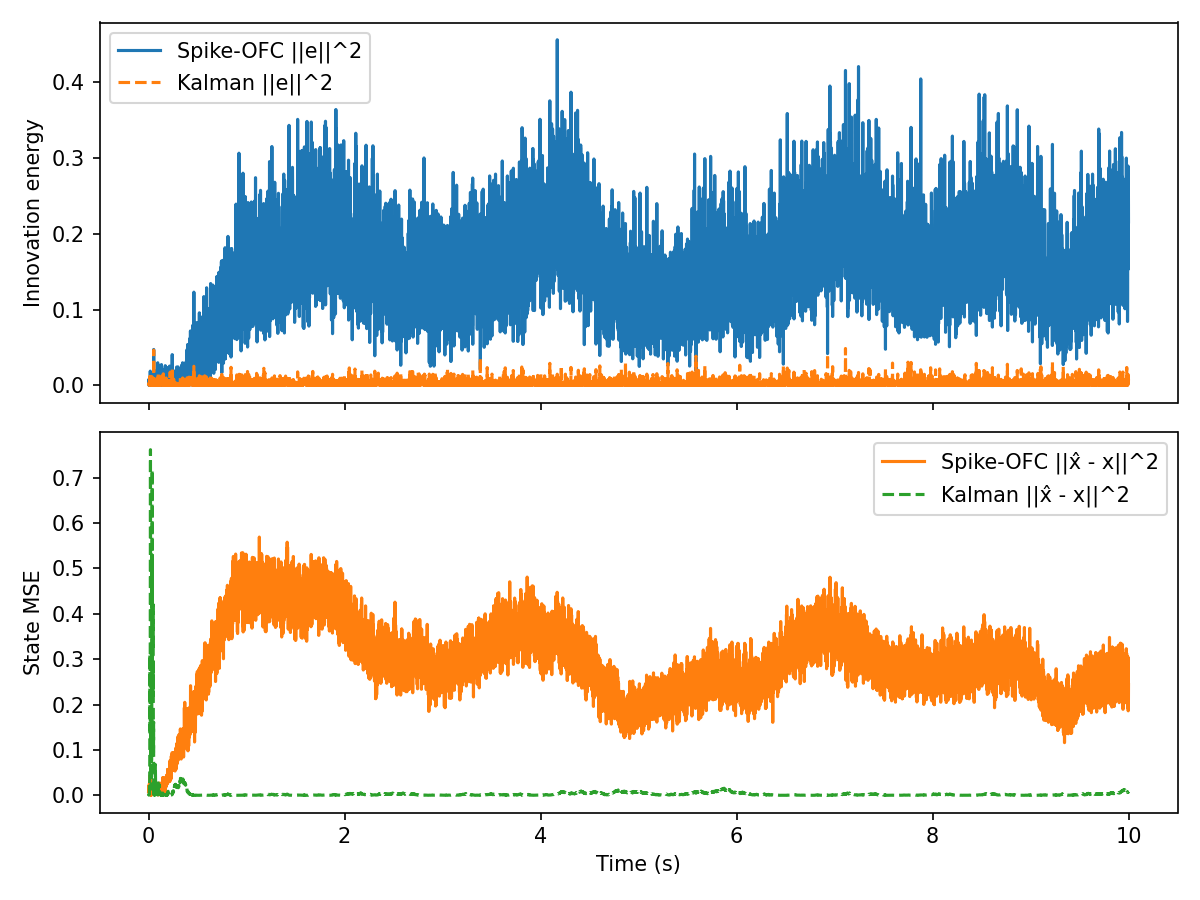

The data file committed next to this chart (first rows):
t, innovation, mse, firing_rate, r_norm, Ge_norm, kalman_innovation, kalman_mse
0.000000, 2.976885e-03, 8.288983e-03, 1.562500e+01, 1.000000e+00, 1.000678e-03, 2.976885e-03, 3.022917e-03
0.001000, 7.357214e-03, 1.055441e-02, 1.562500e+01, 1.414006e+00, 1.573149e-03, 2.475984e-03, 1.021829e-03
0.002000, 7.798980e-03, 1.688991e-02, 1.562500e+01, 1.731543e+00, 1.619691e-03, 1.198245e-03, 9.503804e-04
0.003000, 2.177822e-04, 5.789933e-03, 1.562500e+01, 1.999121e+00, 2.706603e-04, 3.169436e-03, 1.221255e-03
0.004000, 4.774593e-03, 1.170042e-02, 1.562500e+01, 2.234757e+00, 1.267306e-03, 2.736926e-03, 1.561279e-03
0.005000, 2.150568e-03, 2.184275e-02, 1.562500e+01, 2.447695e+00, 8.505305e-04, 9.251451e-04, 8.074620e-04
0.006000, 2.255982e-03, 6.565675e-03, 1.562500e+01, 2.643426e+00, 8.711263e-04, 4.701103e-04, 1.605766e-03
0.007000, 2.734764e-03, 1.996795e-02, 1.562500e+01, 2.825527e+00, 9.591206e-04, 2.284252e-03, 2.452793e-03
0.008000, 3.541288e-03, 2.590440e-02, 1.562500e+01, 2.996485e+00, 1.091425e-03, 3.092808e-04, 5.622203e-03
0.009000, 8.568446e-04, 2.402712e-02, 1.562500e+01, 3.158110e+00, 5.368640e-04, 3.141431e-03, 2.752339e-02
0.01, 3.286863e-03, 9.296334e-03, 1.562500e+01, 3.311769e+00, 1.051487e-03, 1.285069e-05, 2.424777e-02
0.011, 8.295008e-08, 2.294238e-02, 1.562500e+01, 3.458523e+00, 5.282283e-06, 1.563321e-04, 3.195031e-02
0.012, 3.093772e-03, 2.168852e-02, 1.562500e+01, 3.599218e+00, 1.020135e-03, 3.052734e-03, 8.993742e-02
0.013, 9.490663e-04, 2.503144e-02, 1.562500e+01, 3.734538e+00, 5.650170e-04, 1.188579e-02, 3.111180e-01
0.014, 7.988939e-04, 1.801944e-02, 1.562500e+01, 3.865048e+00, 5.183915e-04, 1.661813e-03, 2.093203e-01
0.015, 8.232054e-03, 2.462021e-02, 1.562500e+01, 3.991221e+00, 1.664054e-03, 9.383290e-04, 1.428650e-01
0.016, 9.280926e-04, 4.459901e-02, 1.562500e+01, 4.113454e+00, 5.587389e-04, 4.431747e-04, 1.878158e-01
0.017, 1.878473e-02, 2.600263e-02, 1.562500e+01, 4.232090e+00, 2.513714e-03, 4.671396e-03, 3.875277e-01
0.018, 2.022040e-03, 1.342479e-02, 1.562500e+01, 4.347423e+00, 8.247230e-04, 1.522499e-03, 5.404583e-01
0.019, 9.059105e-03, 2.374983e-02, 1.562500e+01, 4.459709e+00, 1.745645e-03, 2.224175e-03, 7.617115e-01
0.02, 4.718830e-03, 1.096918e-02, 1.562500e+01, 4.569173e+00, 1.259884e-03, 3.694914e-03, 4.819628e-01
0.021, 6.967263e-05, 1.601488e-02, 1.562500e+01, 4.676014e+00, 1.530891e-04, 1.391425e-03, 3.399628e-01
0.022, 1.592657e-02, 1.272536e-02, 1.562500e+01, 4.780406e+00, 2.314592e-03, 3.872553e-03, 1.559252e-01
0.023, 1.570998e-02, 2.555741e-03, 1.562500e+01, 5.081874e+00, 2.298799e-03, 9.425393e-04, 8.988947e-02
0.024, 2.368043e-04, 5.004458e-05, 1.562500e+01, 5.177867e+00, 2.822332e-04, 4.745716e-04, 1.349793e-01
0.025, 3.219857e-03, 4.276579e-03, 1.562500e+01, 5.457959e+00, 1.040714e-03, 3.791097e-03, 3.126992e-02
0.026, 1.418197e-03, 9.526581e-05, 1.562500e+01, 5.547238e+00, 6.906874e-04, 3.745768e-04, 1.376080e-02
0.027, 1.000121e-02, 2.804216e-03, 1.562500e+01, 5.635052e+00, 1.834170e-03, 1.145045e-02, 1.957823e-01
0.028, 4.073638e-03, 1.157179e-02, 1.562500e+01, 5.892616e+00, 1.170589e-03, 4.403333e-03, 5.892259e-02
0.029, 1.093126e-03, 1.720195e-02, 1.562500e+01, 5.975162e+00, 6.063849e-04, 2.162546e-05, 6.607769e-02
0.03, 6.450680e-03, 1.417811e-02, 1.562500e+01, 6.218282e+00, 1.473045e-03, 3.961082e-04, 3.894513e-02
0.031, 9.366274e-04, 3.767442e-03, 1.562500e+01, 6.451977e+00, 5.613022e-04, 4.415130e-06, 4.189708e-02
0.032, 3.711158e-03, 1.393833e-02, 1.562500e+01, 6.677673e+00, 1.117295e-03, 1.815560e-03, 1.047439e-01
0.033, 8.259195e-03, 4.080541e-03, 1.562500e+01, 6.750199e+00, 1.666795e-03, 3.252051e-03, 2.341185e-01
0.034, 1.586625e-02, 1.365490e-02, 1.562500e+01, 6.965615e+00, 2.310205e-03, 8.071115e-03, 5.301321e-01
0.035, 1.327431e-04, 3.815902e-03, 1.562500e+01, 7.175298e+00, 2.113096e-04, 1.017444e-03, 4.162276e-01
0.036, 1.094047e-02, 1.416123e-02, 1.562500e+01, 7.378079e+00, 1.918365e-03, 5.940991e-03, 7.175263e-01
0.037, 1.107867e-04, 9.404461e-03, 1.562500e+01, 7.575472e+00, 1.930444e-04, 2.816864e-06, 7.078995e-01
0.038, 1.001166e-03, 5.711101e-03, 1.562500e+01, 7.767815e+00, 5.803183e-04, 1.099199e-02, 3.355250e-01
0.039, 4.317352e-03, 1.242731e-02, 1.562500e+01, 7.829660e+00, 1.205097e-03, 2.222208e-03, 2.161750e-01
0.04, 2.814629e-03, 3.051642e-03, 1.562500e+01, 8.016053e+00, 9.730247e-04, 5.236114e-04, 2.677155e-01
0.041, 3.129209e-03, 1.221998e-02, 1.562500e+01, 8.197324e+00, 1.025960e-03, 2.443673e-03, 3.966045e-01
0.042, 1.415853e-04, 1.260574e-02, 1.562500e+01, 8.374985e+00, 2.182340e-04, 6.577209e-05, 4.197782e-01
0.043, 4.151195e-03, 1.163444e-02, 1.562500e+01, 8.548853e+00, 1.181680e-03, 9.236597e-10, 4.191027e-01
0.044, 9.063193e-04, 2.734400e-02, 1.562500e+01, 8.718890e+00, 5.521460e-04, 1.454312e-03, 3.202869e-01
0.045, 6.836660e-04, 1.524005e-02, 1.562500e+01, 8.773510e+00, 4.795515e-04, 1.518956e-03, 4.207534e-01
0.046, 4.266688e-03, 1.023733e-02, 1.562500e+01, 8.939018e+00, 1.198005e-03, 7.780869e-03, 2.192825e-01
0.047, 5.764397e-05, 1.194037e-02, 1.562500e+01, 9.101613e+00, 1.392484e-04, 1.368117e-03, 2.951380e-01
0.048, 5.316816e-04, 1.645738e-02, 1.562500e+01, 9.261480e+00, 4.229014e-04, 3.846493e-03, 1.790377e-01
0.049, 8.251266e-03, 4.138994e-03, 1.562500e+01, 9.418420e+00, 1.665995e-03, 1.244601e-03, 1.277102e-01
0.05, 2.396167e-03, 1.953742e-02, 1.562500e+01, 9.572697e+00, 8.977838e-04, 8.592022e-04, 9.321097e-02
0.051, 7.668103e-04, 4.809209e-03, 1.562500e+01, 9.621996e+00, 5.078755e-04, 2.962023e-03, 1.615744e-01
0.052, 4.738581e-02, 1.445755e-02, 1.562500e+01, 9.873616e+00, 3.992431e-03, 4.642627e-02, 8.061910e-04
0.053, 9.467729e-03, 8.875279e-03, 1.562500e+01, 1.002075e+01, 1.784581e-03, 6.973900e-03, 2.842555e-02
0.054, 8.002617e-03, 1.487199e-02, 1.562500e+01, 1.026243e+01, 1.640700e-03, 2.180589e-03, 8.373954e-03
0.055, 2.623803e-04, 1.326143e-02, 1.562500e+01, 1.040334e+01, 2.970837e-04, 7.510403e-04, 2.394775e-03
0.056, 1.205718e-02, 2.324799e-03, 1.562500e+01, 1.054253e+01, 2.013892e-03, 2.090062e-03, 5.568838e-04
0.057, 3.926900e-03, 9.305301e-03, 1.562500e+01, 1.077211e+01, 1.149313e-03, 1.344103e-03, 6.358764e-03
0.058, 6.739312e-04, 2.346217e-03, 1.562500e+01, 1.099648e+01, 4.761251e-04, 8.433199e-05, 8.183037e-03
0.059, 4.529258e-05, 1.203269e-02, 1.562500e+01, 1.121624e+01, 1.234317e-04, 4.540563e-04, 3.293032e-03
... 9,940 more rows
